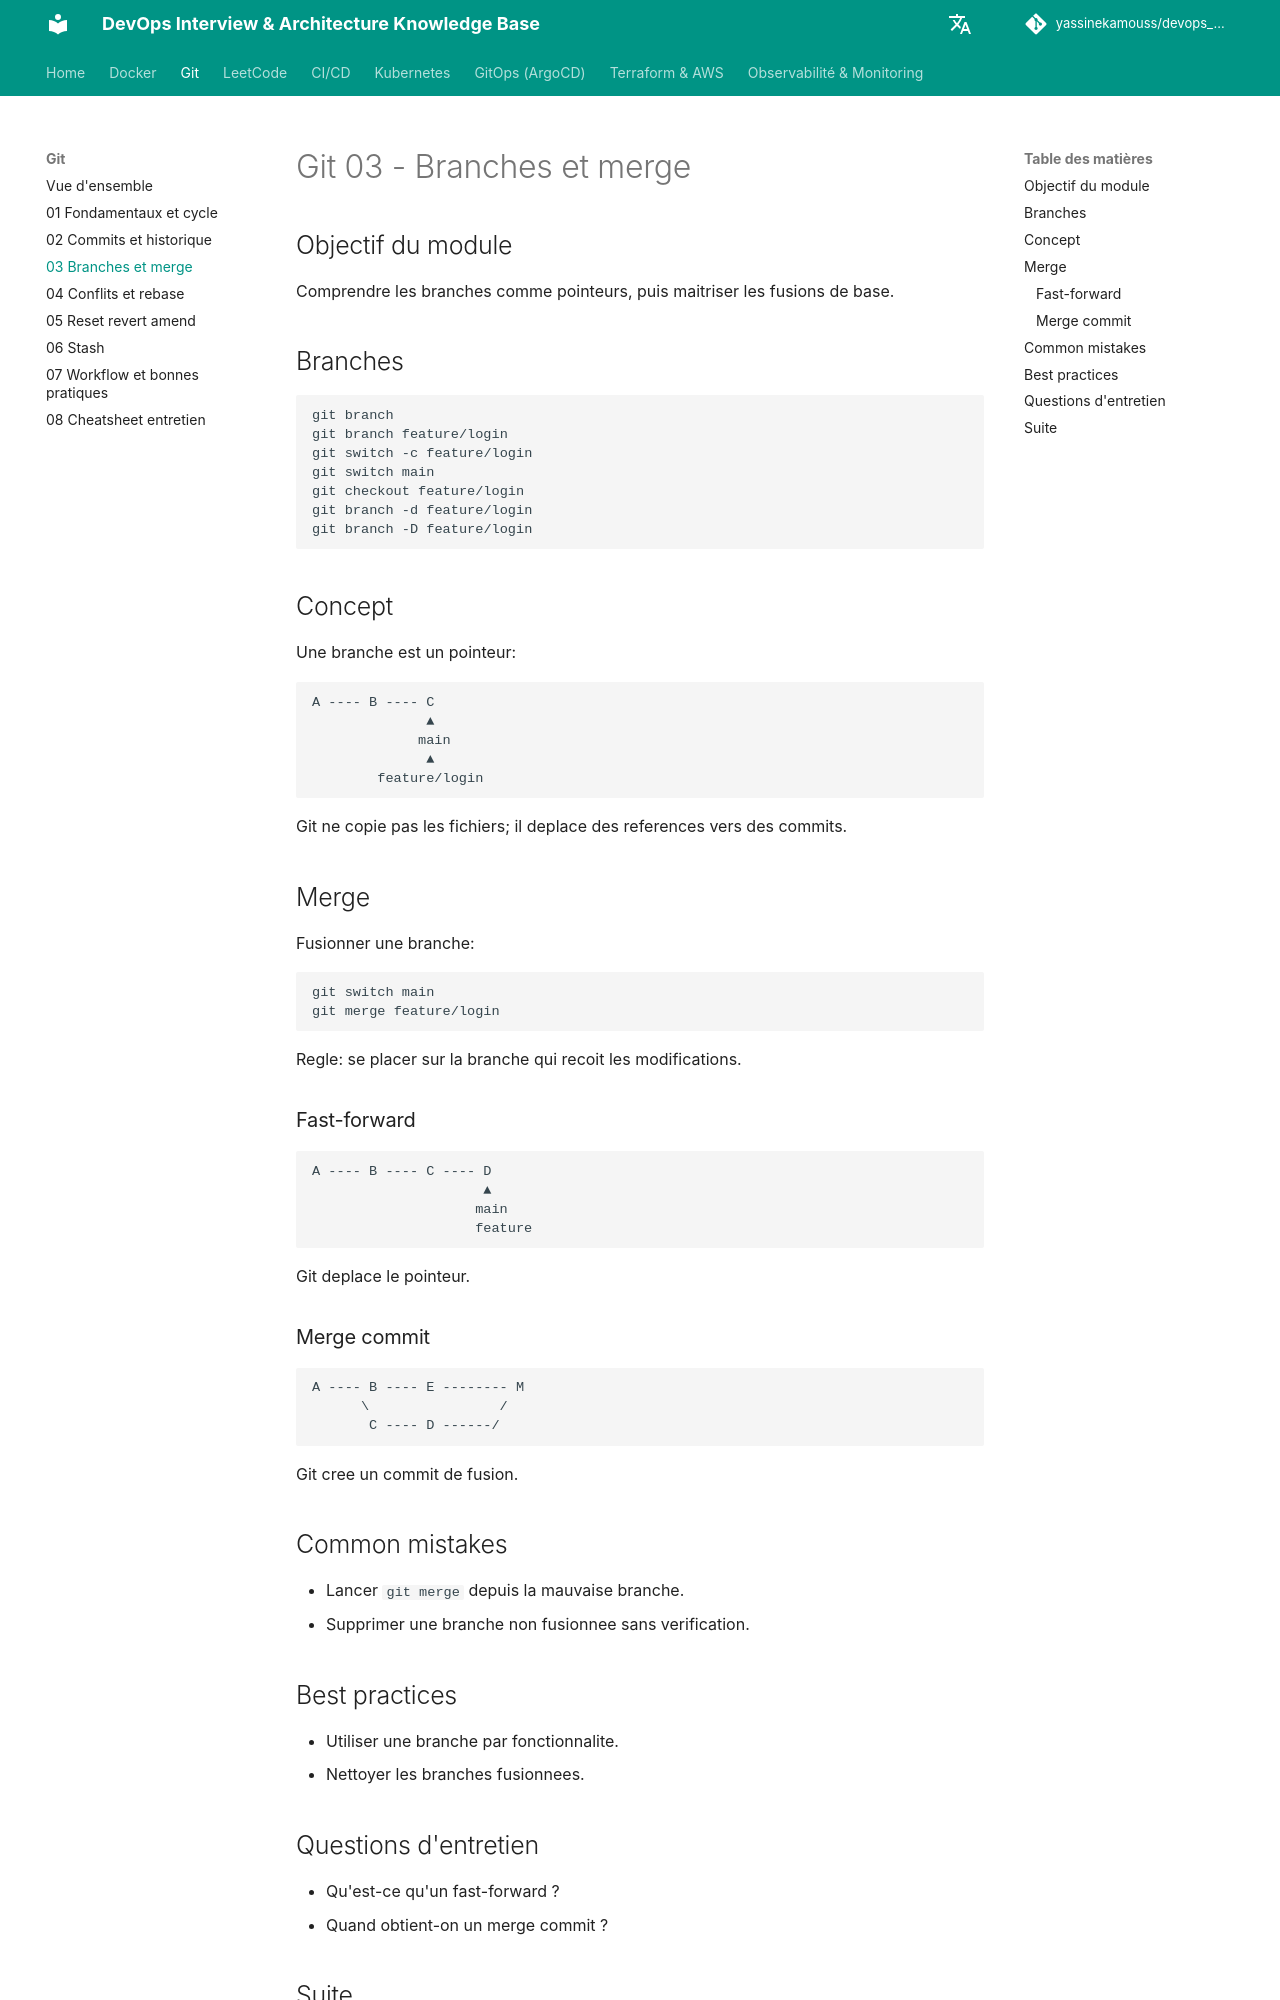

repository: yassinekamouss/devops_interview_prep · page: git/03-branches-merge/index.html · generator: mkdocs

# Git 03 - Branches et merge

## Objectif du module

Comprendre les branches comme pointeurs, puis maitriser les fusions de base.

## Branches

```bash
git branch
git branch feature/login
git switch -c feature/login
git switch main
git checkout feature/login
git branch -d feature/login
git branch -D feature/login
```

## Concept

Une branche est un pointeur:

```text
A ---- B ---- C
              ▲
             main
              ▲
        feature/login
```

Git ne copie pas les fichiers; il deplace des references vers des commits.

## Merge

Fusionner une branche:

```bash
git switch main
git merge feature/login
```

Regle: se placer sur la branche qui recoit les modifications.

### Fast-forward

```text
A ---- B ---- C ---- D
                     ▲
                    main
                    feature
```

Git deplace le pointeur.

### Merge commit

```text
A ---- B ---- E -------- M
      \                /
       C ---- D ------/
```

Git cree un commit de fusion.

## Common mistakes

- Lancer `git merge` depuis la mauvaise branche.
- Supprimer une branche non fusionnee sans verification.

## Best practices

- Utiliser une branche par fonctionnalite.
- Nettoyer les branches fusionnees.
